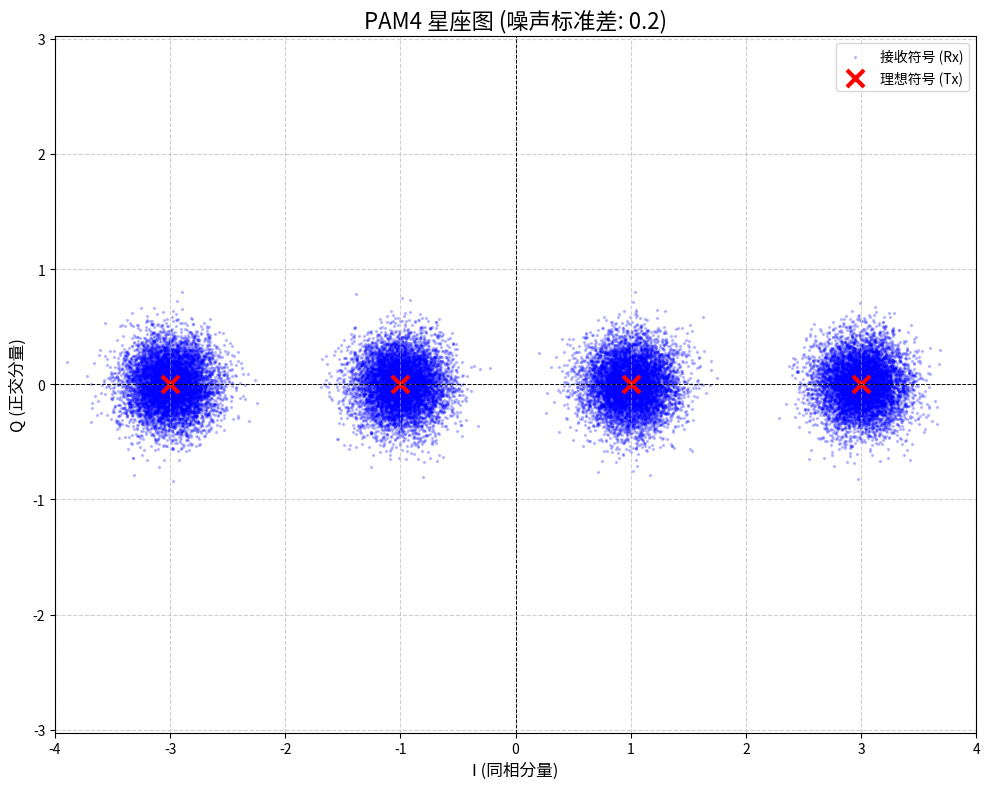

Python code for this plot: (Note: this script raises an exception after producing the figure.)
import numpy as np
import matplotlib.pyplot as plt

# --- 可调参数 ---

NUM_SYMBOLS = 30000  # 要生成的符号数量（越多，"云"越清晰）
NOISE_STD_DEV = 0.2  # 噪声的标准差（值越大，"云"越分散）


# --- 脚本主干 ---

def plot_pam4_constellation():
    """
    生成并绘制 PAM4 信号的星座图。
    """

    # 1. 定义理想的 PAM4 星座点
    # PAM (Pulse Amplitude Modulation) 是一种一维调制
    # 信号只在 I (In-phase) 轴上取值，Q (Quadrature) 轴理想情况下为 0
    # 四个电平通常对称设置为 -3, -1, 1, 3
    pam4_levels = np.array([-3, -1, 1, 3])

    # 2. 生成随机的发送符号
    # 从四个电平中随机选择 NUM_SYMBOLS 个符号
    tx_symbols_i = np.random.choice(pam4_levels, size=NUM_SYMBOLS)

    # 理想的 Q 分量为 0
    tx_symbols_q = np.zeros(NUM_SYMBOLS)

    # 3. 添加加性高斯白噪声 (AWGN)
    # 模拟真实信道中的噪声
    # 噪声同时影响 I 和 Q 分量
    noise_i = np.random.normal(0, NOISE_STD_DEV, size=NUM_SYMBOLS)
    noise_q = np.random.normal(0, NOISE_STD_DEV, size=NUM_SYMBOLS)

    # 4. 计算接收到的符号
    # 接收信号 = 发送信号 + 噪声
    rx_symbols_i = tx_symbols_i + noise_i
    rx_symbols_q = tx_symbols_q + noise_q

    # 5. 绘制星座图
    print(f"正在绘制 {NUM_SYMBOLS} 个 PAM4 符号...")

    plt.figure(figsize=(10, 8))

    # 绘制接收到的（带噪声的）符号
    # 使用 'alpha' 参数设置透明度，以显示点的密度
    # 使用 's' 参数设置点的大小
    plt.scatter(rx_symbols_i, rx_symbols_q, s=2, alpha=0.2,
                color='blue', label='接收符号 (Rx)')

    # 绘制理想的（无噪声的）星座点
    # 用红色的 'x' 标记
    plt.scatter(pam4_levels, [0, 0, 0, 0], color='red', marker='x',
                s=150, linewidth=3, label='理想符号 (Tx)')

    # --- 格式化图表 ---
    plt.title(f'PAM4 星座图 (噪声标准差: {NOISE_STD_DEV})', fontsize=16)
    plt.xlabel('I (同相分量)', fontsize=12)
    plt.ylabel('Q (正交分量)', fontsize=12)

    # 添加网格和中心轴线
    plt.grid(True, linestyle='--', alpha=0.6)
    plt.axhline(0, color='black', linestyle='--', linewidth=0.7)
    plt.axvline(0, color='black', linestyle='--', linewidth=0.7)

    # 设置图例
    plt.legend()

    # 关键：设置 'equal' 轴比例
    # 这能确保 I 轴和 Q 轴的尺度相同，
    # 使得圆形的噪声云（I 和 Q 噪声方差相同）显示为圆形，而不是椭圆形。
    plt.axis('equal')

    # 调整坐标轴范围，使其更美观
    max_val = np.max(pam4_levels) + 1
    plt.xlim(-max_val, max_val)
    plt.ylim(-max_val / 2, max_val / 2)

    plt.tight_layout()

    # 保存图像文件
    output_filename = '../pam4_constellation_diagram.png'
    plt.savefig(output_filename)
    print(f"星座图已保存为: {output_filename}")

    # 显示图像
    plt.show()


if __name__ == "__main__":

    # 确保安装了所需库
    try:
        import numpy
        import matplotlib
    except ImportError:
        print("错误：需要 numpy 和 matplotlib 库。")
        print("请使用 'pip install numpy matplotlib' 命令安装。")
        exit()

    plot_pam4_constellation()
